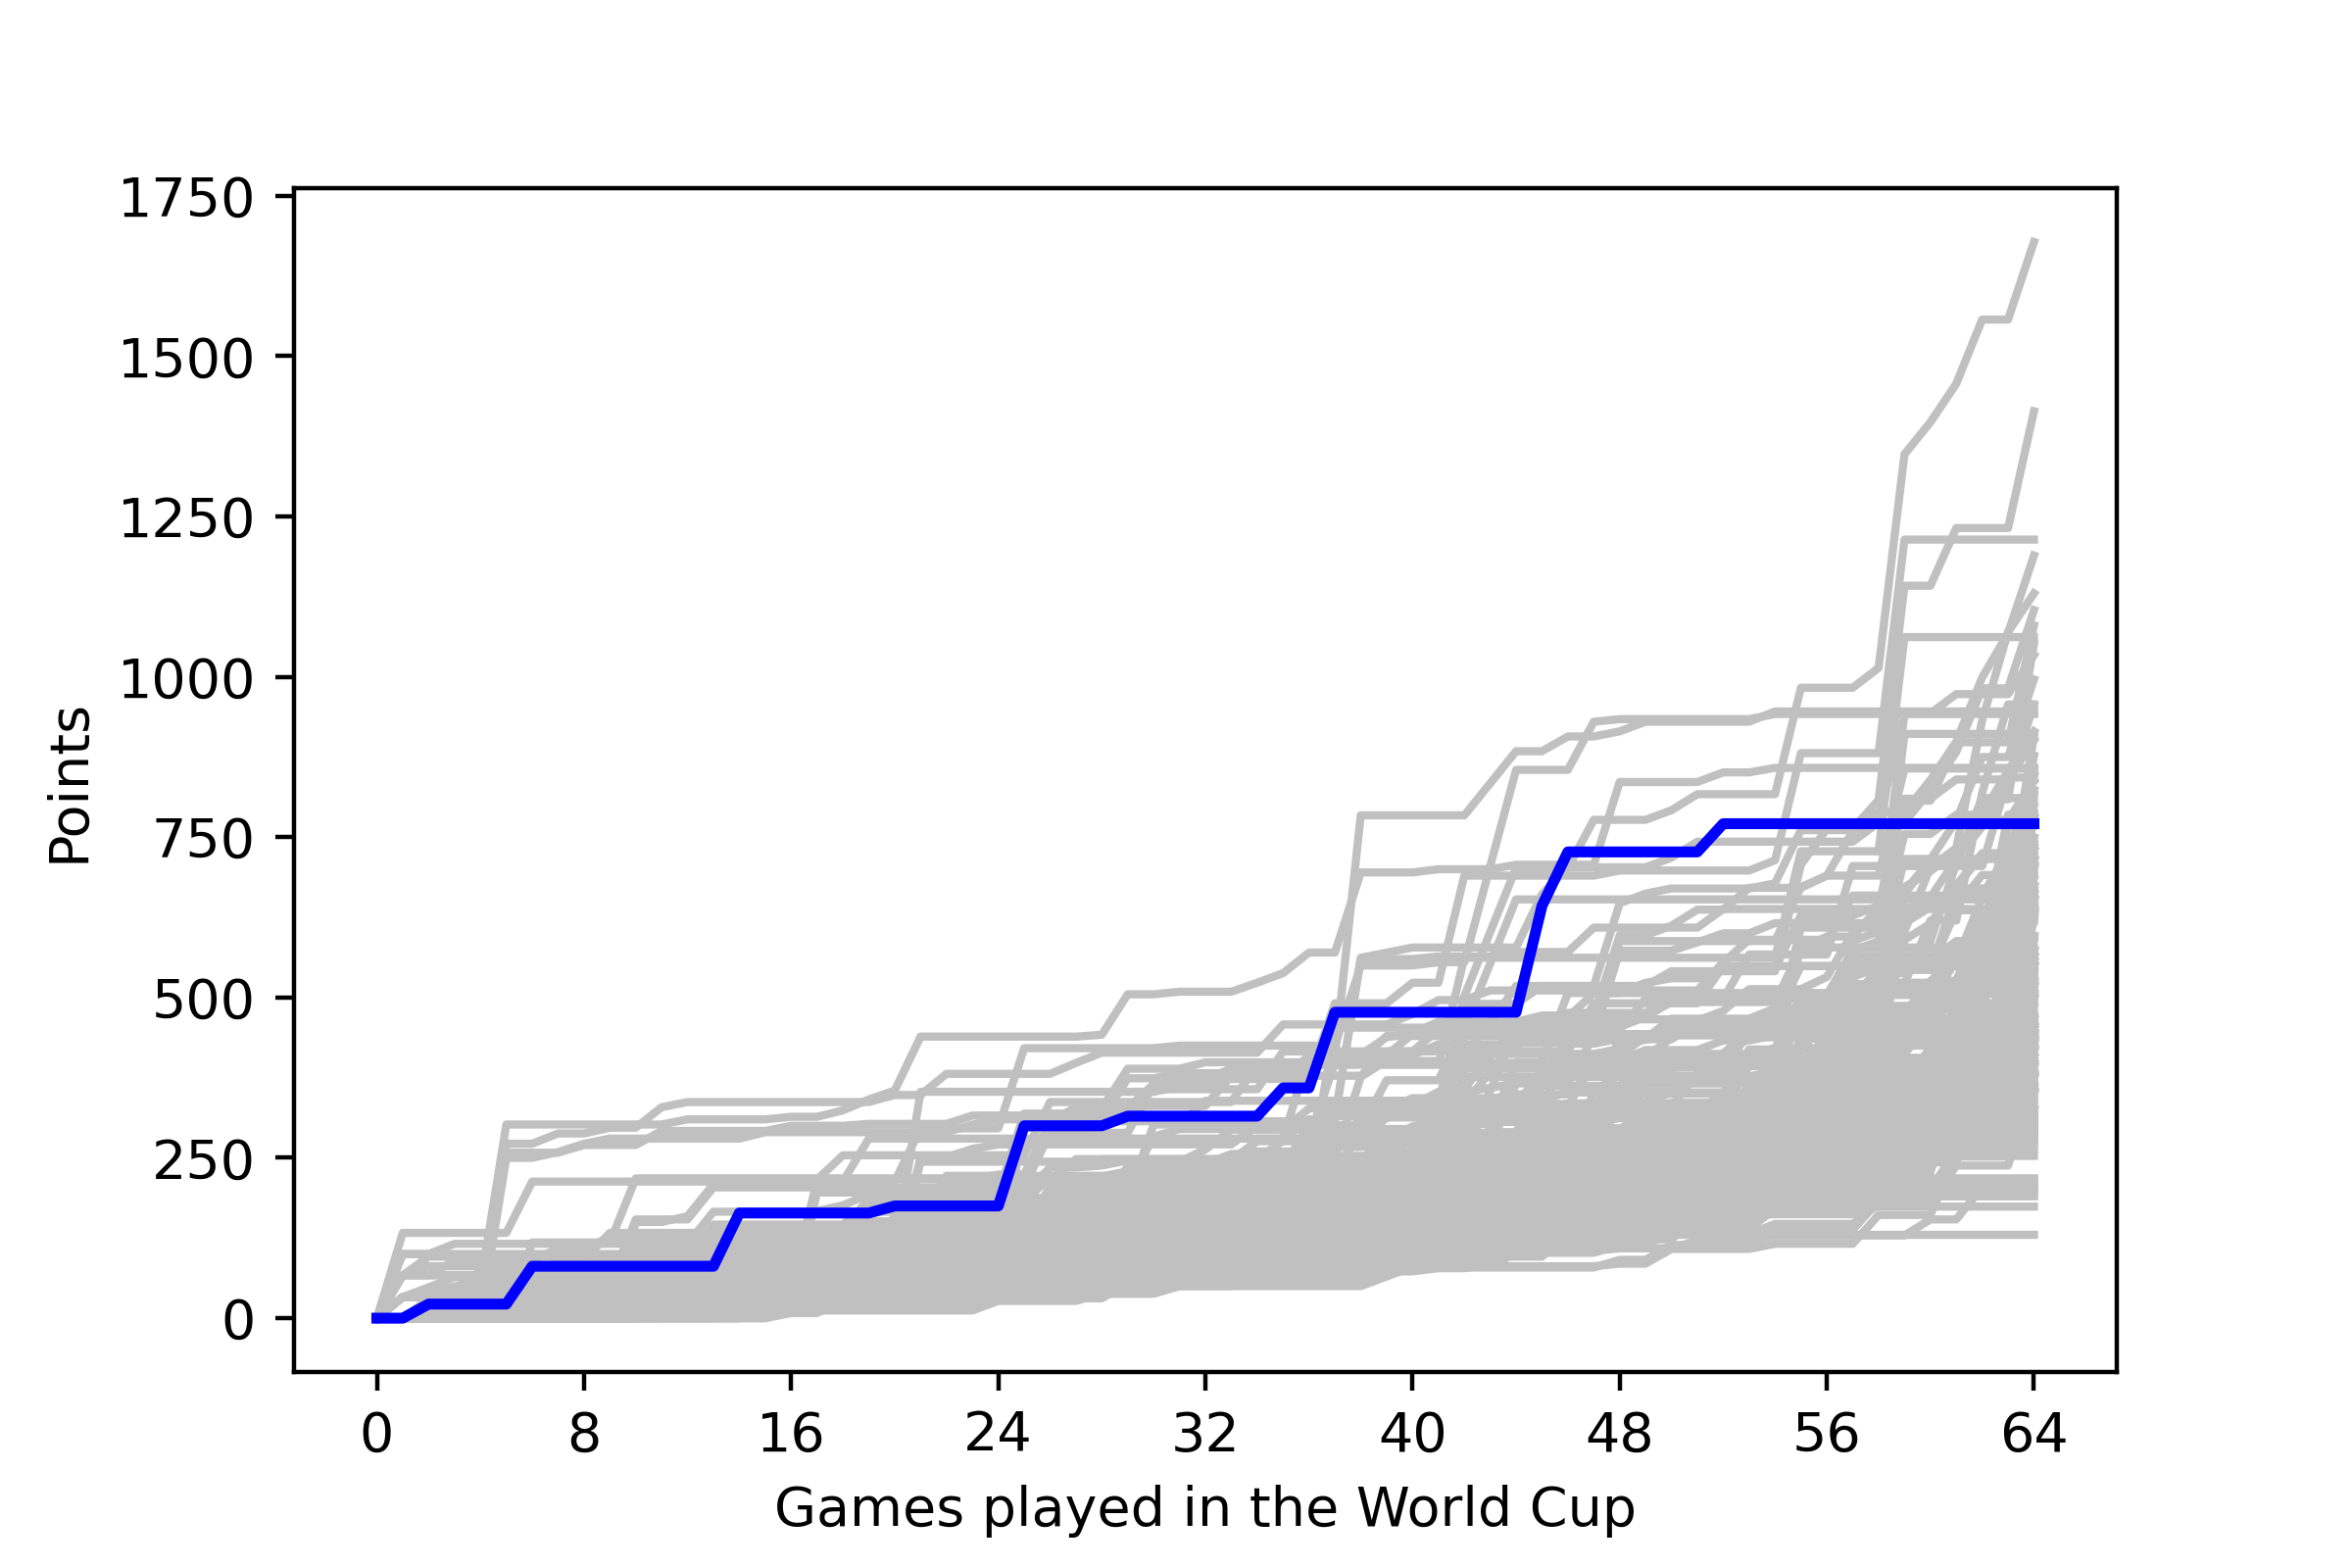

The table this chart was drawn from, first rows:
, <b>Team</b>, <b>Points</b>
1, COSTA RICA, 125
2, ENGLAND, 40
3, ENGLAND, 40
4, ENGLAND, 40
5, SERBIA, 8
6, SERBIA, 8
7, SOUTH KOREA, 167
8, SOUTH KOREA, 167
9, TUNISIA, 88
10, TUNISIA, 88
